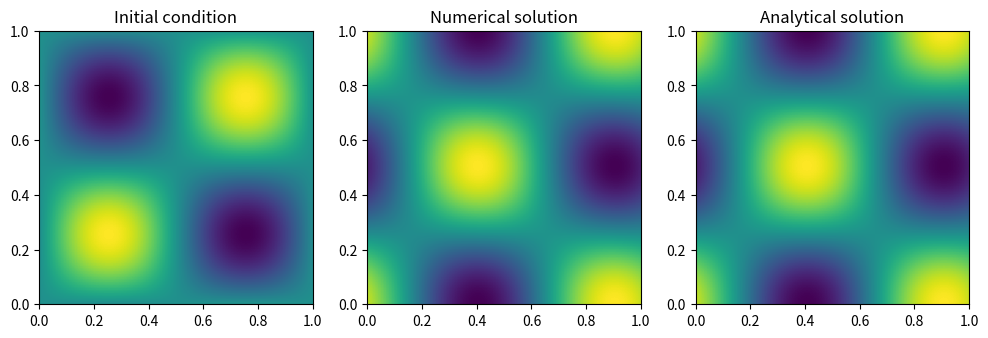

The script that saved this image:
'''
3.2 Introduction
Comp_Sci_Navier_Stokes_Equations.src.Introduction

We aim to solve the quite involved equations by splitting the terms into sub problems of easier type. These are then
approximated by finite-difference methods on a cartesian grid.
'''

'''
Explain the phrase 'operator splitting'. Why / how does it work?
// TODO: Refer to Ceren's math -- do we need to do anything specifically in the code?
'''

'''
Implement the upwind finite difference method for the linear advection equation with variable advection field in two 
spatial dimensions using operator splitting for each of the spatial derivatives. 
(u & a below are vectors)
(δ_t * u) + a * ∇u = 0
u(0, y, z) = u(y, z)
As boundary conditions consider the ones given in the previous section. Check which restrictions occur due to the 
explicit treatment of this term. 
// TODO: boundary conditions????
'''
import numpy as np
def upwind_finite_difference(u, ay, az, dy, dz, dt):
    '''
    Solves the 2-D linear advection equation with variable velocity using upwind finite differences
    
    Inputs:
        u  (2D array): Scalar field at time n
        ay (2D array): y–component of advection velocity
        az (2D array): z–component of advection velocity
        dy, dz (float): Grid spacing
        dt (float): Time step, must satisfy the CFL stability condition: dt ≤ min(dy / max|ay|, dz / max|az|)
    Output: 
        u_new (2D array): field at time n+1

    numpy functions:
        roll: shifts the array along a given axis
        where: like a ternary
    '''

    '''
    At every grid point, compute both the forward and backward finite differences in the y-direction, then select 
    the one consistent with the local flow direction.
    '''
    def y_advection(u, ay, dy):
        backward = (u - np.roll(u, 1, axis=0)) / dy
        forward  = (np.roll(u, -1, axis=0) - u) / dy
        return np.where(ay > 0, backward, forward)
    
    def z_advection(u, az, dz):
        backward = (u - np.roll(u, 1, axis=1)) / dz
        forward  = (np.roll(u, -1, axis=1) - u) / dz
        return np.where(az > 0, backward, forward)
    
    dudy = y_advection(u, ay, dy)
    dudz = z_advection(u, az, dz)
    return u - dt * (ay * dudy + az * dudz)

'''
Find suitable testcases, for which you can find analytical solutions and compare them with your results. Therefore
visualize the analytical/ approximated solutions and explain what you observe. Numerically test the consistency order 
of you implementation(s).
'''
import matplotlib.pyplot as plt

# --- Grid and initial condition ---
Ny, Nz = 100, 100
y = np.linspace(0, 1, Ny, endpoint=False)
z = np.linspace(0, 1, Nz, endpoint=False)
dy = y[1] - y[0]
dz = z[1] - z[0]
Y, Z = np.meshgrid(y, z, indexing='ij')

# Constant velocity
ay_val = 0.5
az_val = 0.3
ay = ay_val * np.ones_like(Y)
az = az_val * np.ones_like(Z)

# Initial condition
u0 = np.sin(2 * np.pi * Y) * np.sin(2 * np.pi * Z)

# Time stepping
dt = 0.5 * min(dy / ay_val, dz / az_val)  # CFL condition
t_final = 0.5
n_steps = int(t_final / dt)
u = u0.copy()

for n in range(n_steps):
    u = upwind_finite_difference(u, ay, az, dy, dz, dt)

# --- Analytical solution ---
def analytical_solution(Y, Z, t, ay_val, az_val):
    return np.sin(2 * np.pi * (Y - ay_val*t)) * np.sin(2 * np.pi * (Z - az_val*t))

u_exact = analytical_solution(Y, Z, dt*n_steps, ay_val, az_val)

# --- Visualization ---
plt.figure(figsize=(12,5))
plt.subplot(1,3,1)
plt.imshow(u0, origin='lower', extent=[0,1,0,1])
plt.title('Initial condition')

plt.subplot(1,3,2)
plt.imshow(u, origin='lower', extent=[0,1,0,1])
plt.title('Numerical solution')

plt.subplot(1,3,3)
plt.imshow(u_exact, origin='lower', extent=[0,1,0,1])
plt.title('Analytical solution')

plt.show()

# --- Error ---
error = np.max(np.abs(u - u_exact))
print("Max error:", error)
